Run: headless pygame with SDL's dummy video driver; simulated clock (each Clock.tick advances the game by its frame time, no real sleeping); random seed 0; keys injected as events and as key.get_pressed() state; no mouse input.
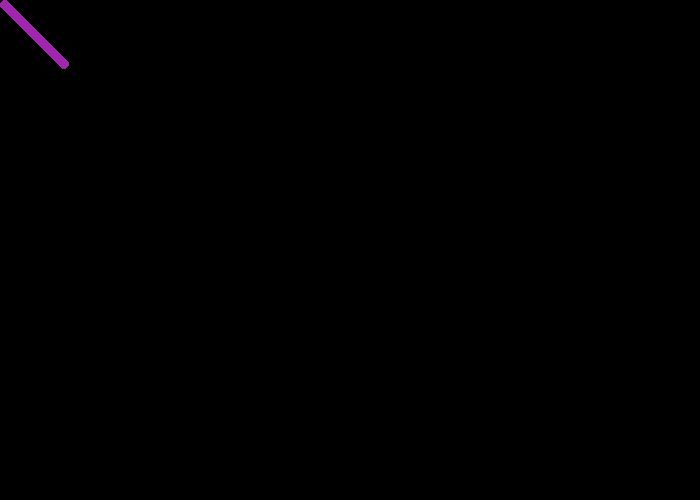
Frame 1 of 4 · flips 1–60 · no input
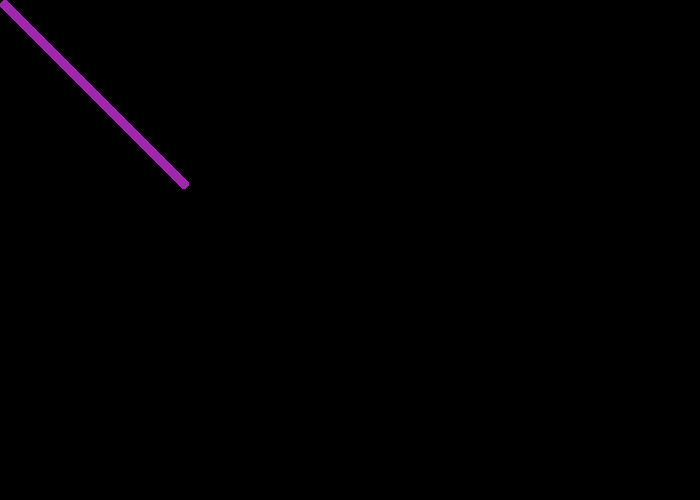
Frame 2 of 4 · flips 61–180 · tapped SPACE, RETURN · held RIGHT (→), D
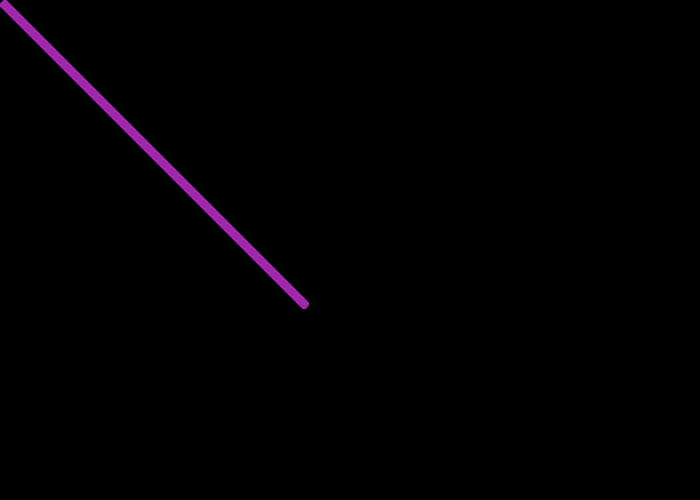
Frame 3 of 4 · flips 181–300 · held DOWN (↓), S
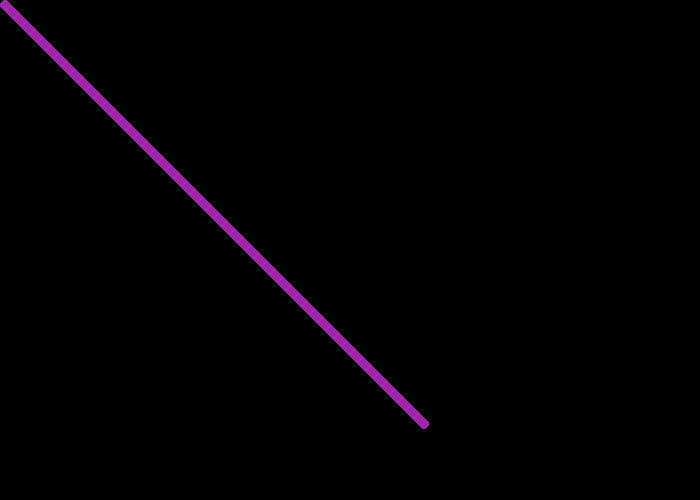
Frame 4 of 4 · flips 301–420 · held LEFT (←), A, UP (↑), W

The pygame program that drew these frames:

import pygame
pygame.init()

# define some colors
BLACK = (0, 0, 0)
WHITE = (255, 255, 255)
CUSTOM_COLOR = (160, 38, 173)
SIZE = (700, 500)
screen = pygame.display.set_mode(SIZE)
clock = pygame.time.Clock()
pos_x = 0
pos_y = 0
pos_x_change = 1
pos_y_change = 1

done = True
# ------------ Main Program Loop -------------
while done:
    # ------------ Main event loop ------------
    for event in pygame.event.get():
        if event.type == pygame.QUIT:
            done = False

        # elif event.type == pygame.KEYDOWN:
        #     if event.key == pygame.K_ESCAPE:
        #         done = False

    # ------------ Game logic should go here ------------

    # ------------ Drawing code should go here ------------
    # screen.fill(WHITE)
    # pygame.draw.rect(screen, CUSTOM_COLOR, [0,0, 10,10])
    # pygame.draw.line(screen, BLACK, [0, 0], [300, 300])
    # pygame.draw.lines(screen, CUSTOM_COLOR, False, [[0, 0], [100, 100], [10,200]])
    # pygame.draw.ellipse(screen, (255,0,0), [100,100,100,100], 3)
    # pygame.draw.circle(screen, (255, 0, 0), [
    #                    100, 100], 100 ,False, False, False, True)
    # pygame.draw.circle(screen, CUSTOM_COLOR, [
    #                    100, 100], 100, False, True, False, False)
    # pygame.draw.circle(
    #     screen, BLACK, [100, 100], 100, False, False, True, False)
    # pygame.draw.polygon(screen, BLACK, [[0, 200], [100, 100], [200, 200]],7)
    pygame.draw.ellipse(screen, CUSTOM_COLOR, [pos_x, pos_y, 10, 10])
    pos_x += pos_x_change
    pos_y += pos_y_change
    # todo add bouncing

    # update the screen
    pygame.display.flip()
    clock.tick(60)


pygame.quit()
